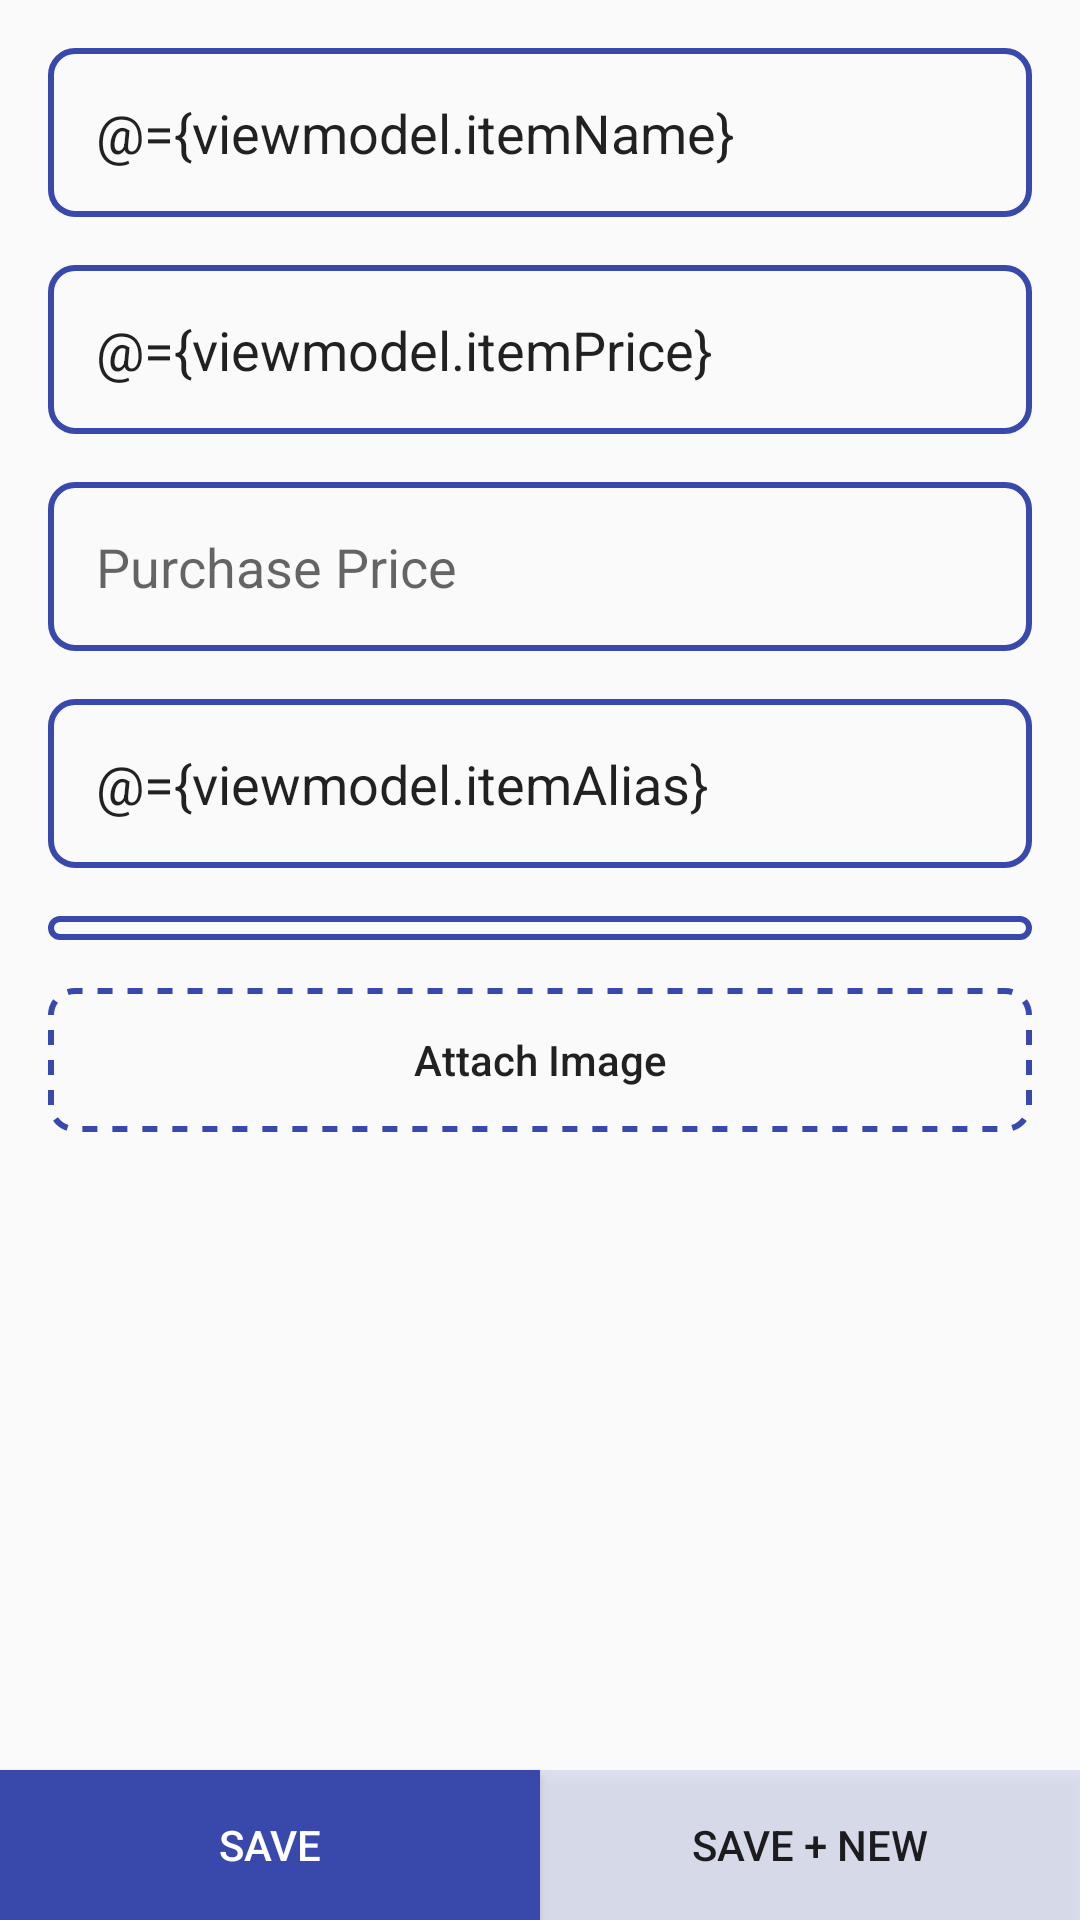

Layout XML and referenced resources for this Android screen:
<!-- AndroidManifest.xml: application theme AppTheme -->
<!-- res/layout/fragment_item_add.xml -->
<?xml version="1.0" encoding="utf-8"?>
<layout xmlns:android="http://schemas.android.com/apk/res/android"
    xmlns:app="http://schemas.android.com/apk/res-auto"
    xmlns:tools="http://schemas.android.com/tools">

    <data>

        <variable
            name="viewmodel"
            type="com.kadbyte.client.viewmodel.ItemAddViewModel" />
    </data>

    <androidx.constraintlayout.widget.ConstraintLayout
        android:layout_width="match_parent"
        android:layout_height="match_parent"
        tools:context=".ui.fragments.ItemAddFragment">

        <ScrollView
            android:layout_width="match_parent"
            android:layout_height="0dp"
            app:layout_constraintBottom_toTopOf="@id/saveButton"
            app:layout_constraintTop_toTopOf="parent">

            <LinearLayout
                android:layout_width="match_parent"
                android:layout_height="0dp"
                android:orientation="vertical"
                android:padding="16dp">

                <EditText
                    android:id="@+id/ItemNameInput"
                    android:layout_width="match_parent"
                    android:layout_height="wrap_content"
                    android:background="@drawable/bg_stroke_round_blue"
                    android:hint="Name"
                    android:inputType="textAutoComplete"
                    android:padding="16dp"
                    android:text="@={viewmodel.itemName}" />

                <EditText
                    android:id="@+id/ItemSellingPriceInput"
                    android:layout_width="match_parent"
                    android:layout_height="wrap_content"
                    android:layout_marginTop="16dp"
                    android:background="@drawable/bg_stroke_round_blue"
                    android:hint="Selling Price"
                    android:inputType="numberDecimal"
                    android:padding="16dp"
                    android:text="@={viewmodel.itemPrice}" />

                <EditText
                    android:id="@+id/ItemPurchasePriceInput"
                    android:layout_width="match_parent"
                    android:layout_height="wrap_content"
                    android:layout_marginTop="16dp"
                    android:background="@drawable/bg_stroke_round_blue"
                    android:hint="Purchase Price"
                    android:inputType="numberDecimal"
                    android:padding="16dp" />

                <EditText
                    android:id="@+id/aliasInput"
                    android:layout_width="match_parent"
                    android:layout_height="wrap_content"
                    android:layout_marginTop="16dp"
                    android:background="@drawable/bg_stroke_round_blue"
                    android:hint="Alias"
                    android:inputType="text"
                    android:padding="16dp"
                    android:text="@={viewmodel.itemAlias}" />

                <Spinner
                    android:id="@+id/StoreDropDown"
                    android:layout_width="match_parent"
                    android:layout_height="match_parent"
                    android:layout_marginTop="16dp"
                    android:background="@drawable/bg_stroke_round_blue"
                    android:padding="4dp" />

                <Button
                    android:id="@+id/attachImageButton"
                    android:layout_width="match_parent"
                    android:layout_height="wrap_content"
                    android:layout_marginTop="16dp"
                    android:background="@drawable/bg_dashed"
                    android:text="Attach Image"
                    android:textAllCaps="false"/>

                <androidx.recyclerview.widget.RecyclerView
                    android:id="@+id/itemImageList"
                    android:layout_width="match_parent"
                    android:layout_height="128dp"
                    android:layout_marginTop="16dp" />

            </LinearLayout>

        </ScrollView>

        <Button
            android:id="@+id/saveButton"
            android:layout_width="0dp"
            android:layout_height="50dp"
            android:background="@color/colorAccent"
            android:onClick="@{(view)->viewmodel.saveClick(false)}"
            android:text="@string/save"
            android:textColor="@color/white"
            app:layout_constraintBottom_toBottomOf="parent"
            app:layout_constraintLeft_toLeftOf="parent"
            app:layout_constraintRight_toLeftOf="@id/savePlusNewButton"/>

        <Button
            android:id="@+id/savePlusNewButton"
            android:layout_width="0dp"
            android:layout_height="50dp"
            android:text="@string/savePlusNew"
            android:background="#263949AB"
            android:onClick="@{(view)->viewmodel.saveClick(true)}"
            app:layout_constraintBottom_toBottomOf="parent"
            app:layout_constraintRight_toRightOf="parent"
            app:layout_constraintLeft_toRightOf="@id/saveButton"
            />
        

    </androidx.constraintlayout.widget.ConstraintLayout>
</layout>
<!-- resources referenced by this layout -->
<resources>
  <color name="colorAccent">#3949AB</color>
  <color name="white">#FFFFFF</color>
  <!-- drawable bg_dashed (drawable) -->
  <?xml version="1.0" encoding="utf-8"?>
  <shape xmlns:android="http://schemas.android.com/apk/res/android"
      android:shape="rectangle">
      <stroke
          android:dashWidth="5dp"
          android:color="#3949AB"
          android:dashGap="5dp"
          android:width="2dp"/>
      <corners android:radius="8dp"/>
  </shape>
  <!-- drawable bg_stroke_round_blue (drawable) -->
  <?xml version="1.0" encoding="utf-8"?>
  <shape
      xmlns:android="http://schemas.android.com/apk/res/android"
      android:shape="rectangle">
      <stroke
          android:color="@color/kdblue"
          android:width="2dp" />
      <corners android:radius="8dp"/>
  </shape>
  <string name="save">Save</string>
  <string name="savePlusNew">Save + New</string>
  <style name="AppTheme" parent="Theme.AppCompat.Light.NoActionBar">
          
          <item name="colorPrimary">@color/colorPrimary</item>
          <item name="colorPrimaryDark">@color/colorPrimaryDark</item>
          <item name="colorAccent">@color/colorAccent</item>
      </style>
  <color name="kdblue">#3949AB</color>
  <color name="colorPrimary">#008577</color>
  <color name="colorPrimaryDark">#3F51B5</color>
</resources>
